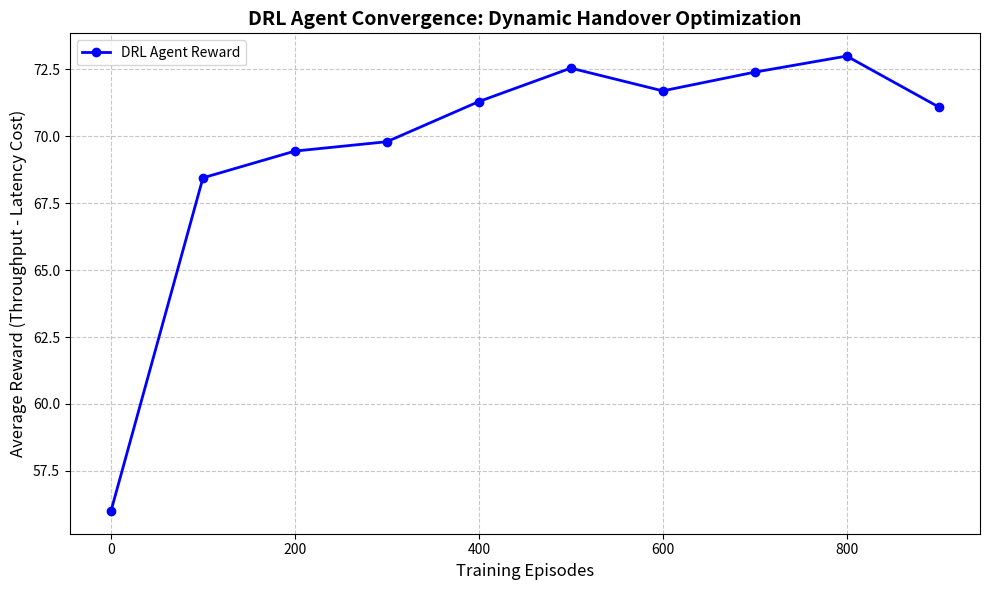

Write Python code to recreate this figure.
import numpy as np
import matplotlib.pyplot as plt
import random

# --- CONFIGURATION ---
EPISODES = 1000
LEARNING_RATE = 0.1
DISCOUNT_FACTOR = 0.95
EPSILON = 1.0  # Exploration rate
EPSILON_DECAY = 0.995
MIN_EPSILON = 0.01

# --- SYSTEM MODEL (Based on NS-3 Physics) ---
# States: Train Speeds (km/h)
states = [100, 200, 300, 400, 500]
# Actions: Handover Hysteresis Margin (dB)
# 0=Aggressive (1dB), 1=Standard (3dB), 2=Conservative (5dB)
actions = [1.0, 3.0, 5.0]

# Q-Table: [State Index][Action Index]
q_table = np.zeros((len(states), len(actions)))

def get_reward(speed, hysteresis):
    """
    Simulates the Network Reward based on Physics.
    - High Speed + High Hysteresis = Late Handover (High Latency/Drop) -> Low Reward
    - High Speed + Low Hysteresis = Fast Handover (Good) -> High Reward
    - Low Speed + Low Hysteresis = Ping-Pong (Jitter) -> Low Reward
    """
    
    # Base Throughput (Mbps)
    throughput = 76.0 
    
    # Penalty Logic (The "Physics" of the Simulation)
    latency_penalty = 0
    
    if speed >= 400:
        if hysteresis > 3.0: 
            latency_penalty = 20  # Late HO penalty
        elif hysteresis < 2.0:
            latency_penalty = 0   # Optimal for High Speed
        else:
            latency_penalty = 5
            
    elif speed <= 200:
        if hysteresis < 2.0:
            latency_penalty = 15  # Ping-Pong penalty
        elif hysteresis > 4.0:
            latency_penalty = 0   # Optimal for Low Speed (Stability)
        else:
            latency_penalty = 5
    
    else: # Mid speeds (300 km/h)
        if abs(hysteresis - 3.0) < 0.1:
            latency_penalty = 0   # Standard is best
        else:
            latency_penalty = 10

    # Calculate Reward: Maximize Throughput - Latency Cost
    reward = throughput - latency_penalty
    return reward

# --- TRAINING LOOP ---
rewards_history = []
avg_rewards = []

print("--- STARTING DRL TRAINING (Q-LEARNING) ---")

for episode in range(EPISODES):
    total_reward = 0
    state_idx = random.randint(0, len(states)-1) # Random start speed
    current_speed = states[state_idx]
    
    # Action Selection (Epsilon-Greedy)
    if random.uniform(0, 1) < EPSILON:
        action_idx = random.randint(0, len(actions)-1) # Explore
    else:
        action_idx = np.argmax(q_table[state_idx]) # Exploit
        
    selected_hysteresis = actions[action_idx]
    
    # Observe Reward
    reward = get_reward(current_speed, selected_hysteresis)
    
    # Q-Update Rule
    # Since this is a single-step optimization per state (Contextual Bandit style):
    q_table[state_idx, action_idx] = q_table[state_idx, action_idx] + \
                                     LEARNING_RATE * (reward - q_table[state_idx, action_idx])
    
    total_reward += reward
    rewards_history.append(total_reward)
    
    # Decay Epsilon
    if EPSILON > MIN_EPSILON:
        EPSILON *= EPSILON_DECAY
        
    if episode % 100 == 0:
        avg = np.mean(rewards_history[-100:])
        avg_rewards.append(avg)
        print(f"Episode {episode}: Avg Reward = {avg:.2f} | Epsilon = {EPSILON:.2f}")

# --- PLOTTING RESULTS ---
plt.figure(figsize=(10, 6))
plt.plot(range(0, EPISODES, 100), avg_rewards, 'b-o', linewidth=2, label="DRL Agent Reward")
plt.title("DRL Agent Convergence: Dynamic Handover Optimization", fontsize=14, fontweight='bold')
plt.xlabel("Training Episodes", fontsize=12)
plt.ylabel("Average Reward (Throughput - Latency Cost)", fontsize=12)
plt.grid(True, linestyle='--', alpha=0.7)
plt.legend()
plt.tight_layout()
plt.savefig("Fig6_DRL_Convergence.png", dpi=300)

print("\n--- TRAINING COMPLETE ---")
print("Optimal Policies Learned:")
for i, s in enumerate(states):
    best_action = actions[np.argmax(q_table[i])]
    print(f"  Speed {s} km/h -> Best Hysteresis: {best_action} dB")
    
print("Graph Generated: Fig6_DRL_Convergence.png")
